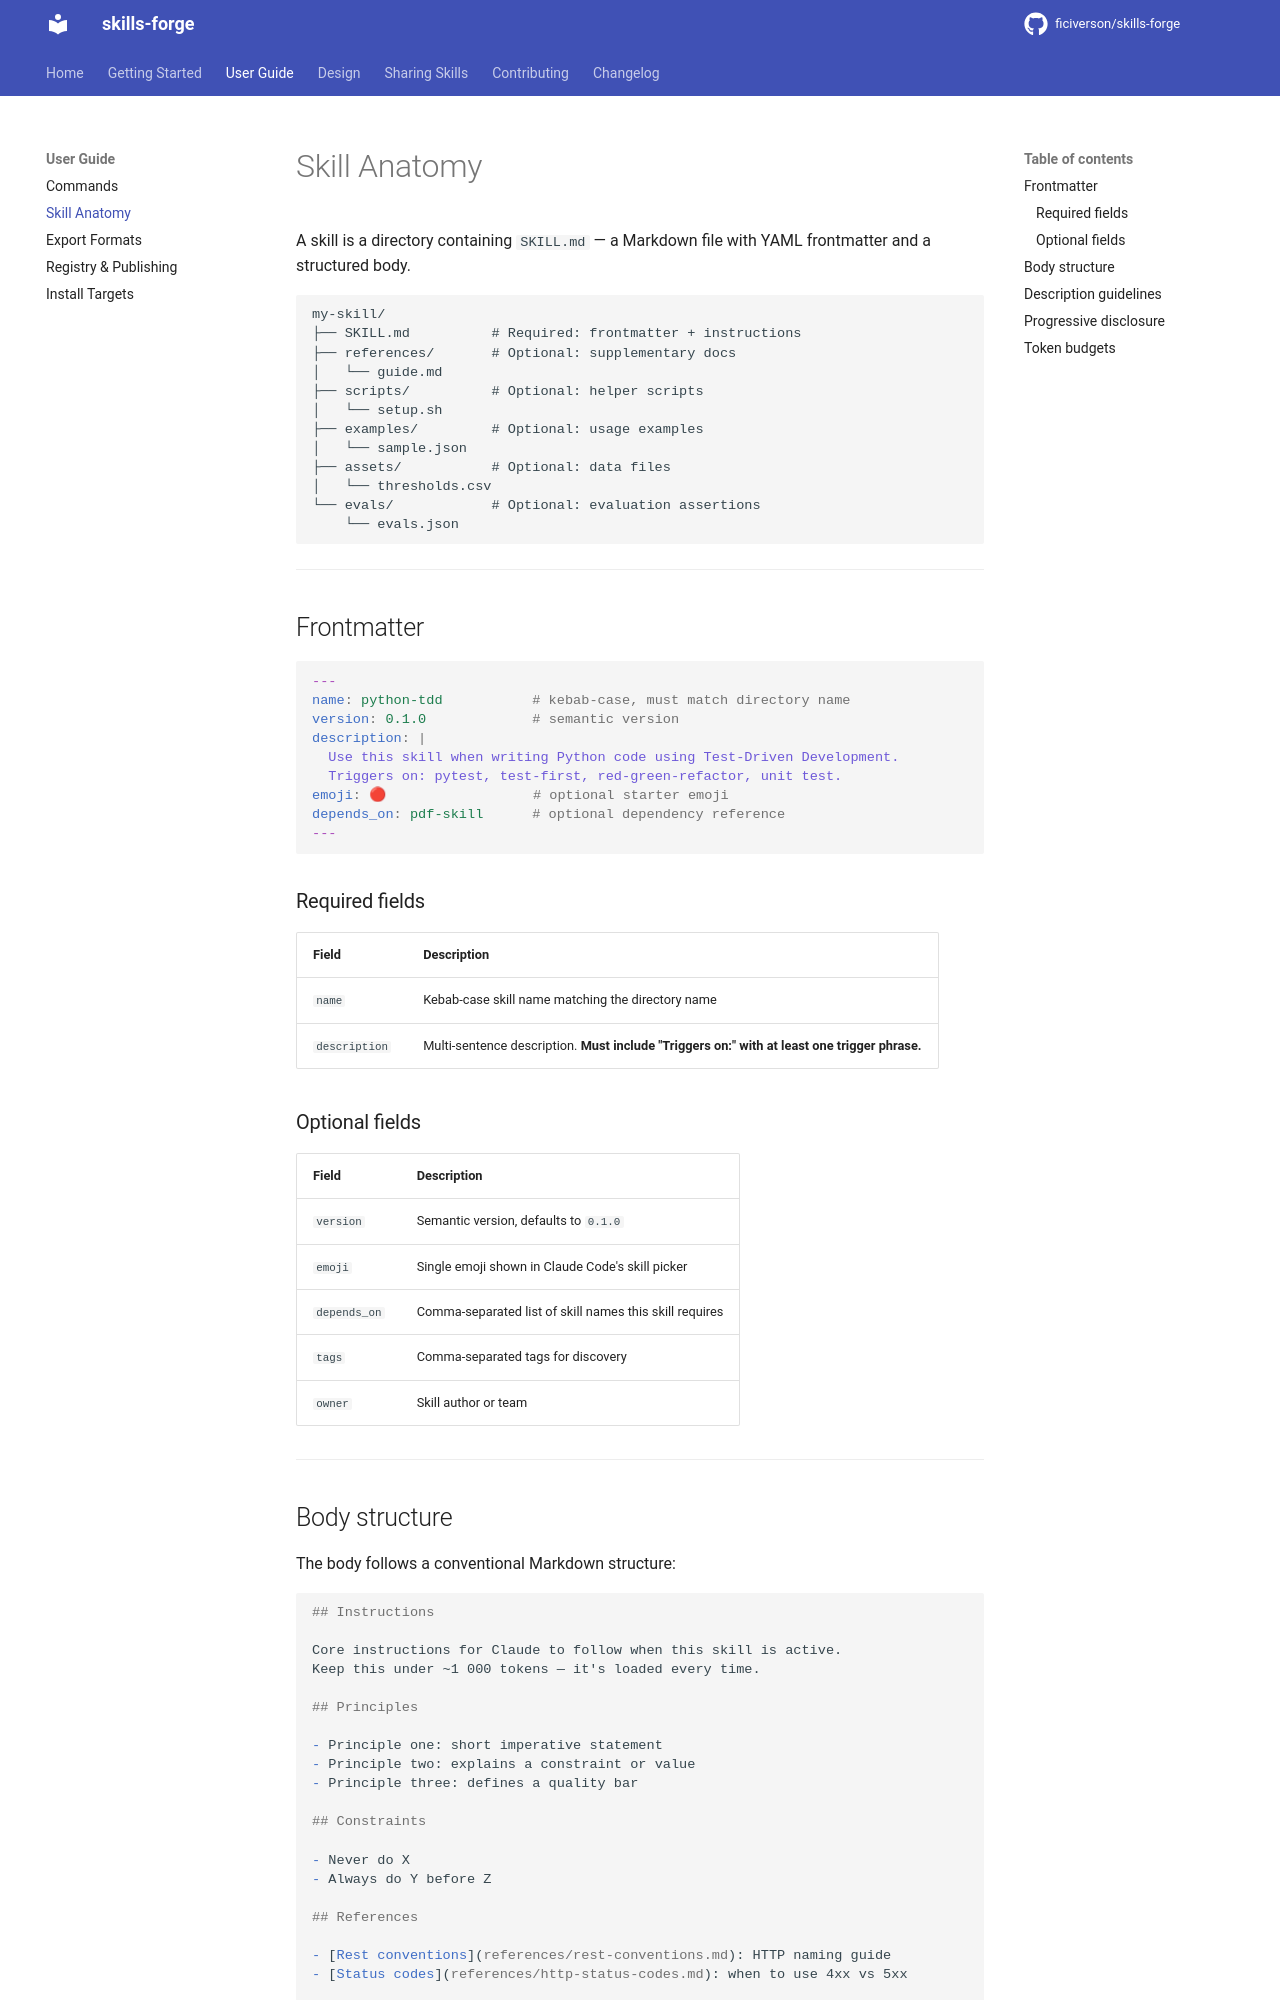

repository: ficiverson/skills-forge · page: guide/skill-anatomy/index.html · generator: mkdocs

# Skill Anatomy

A skill is a directory containing `SKILL.md` — a Markdown file with YAML frontmatter and a structured body.

```
my-skill/
├── SKILL.md          # Required: frontmatter + instructions
├── references/       # Optional: supplementary docs
│   └── guide.md
├── scripts/          # Optional: helper scripts
│   └── setup.sh
├── examples/         # Optional: usage examples
│   └── sample.json
├── assets/           # Optional: data files
│   └── thresholds.csv
└── evals/            # Optional: evaluation assertions
    └── evals.json
```

---

## Frontmatter

```yaml
---
name: python-tdd           # kebab-case, must match directory name
version: 0.1.0             # semantic version
description: |
  Use this skill when writing Python code using Test-Driven Development.
  Triggers on: pytest, test-first, red-green-refactor, unit test.
emoji: 🔴                  # optional starter emoji
depends_on: pdf-skill      # optional dependency reference
---
```

### Required fields

| Field | Description |
|-------|-------------|
| `name` | Kebab-case skill name matching the directory name |
| `description` | Multi-sentence description. **Must include "Triggers on:" with at least one trigger phrase.** |

### Optional fields

| Field | Description |
|-------|-------------|
| `version` | Semantic version, defaults to `0.1.0` |
| `emoji` | Single emoji shown in Claude Code's skill picker |
| `depends_on` | Comma-separated list of skill names this skill requires |
| `tags` | Comma-separated tags for discovery |
| `owner` | Skill author or team |

---
